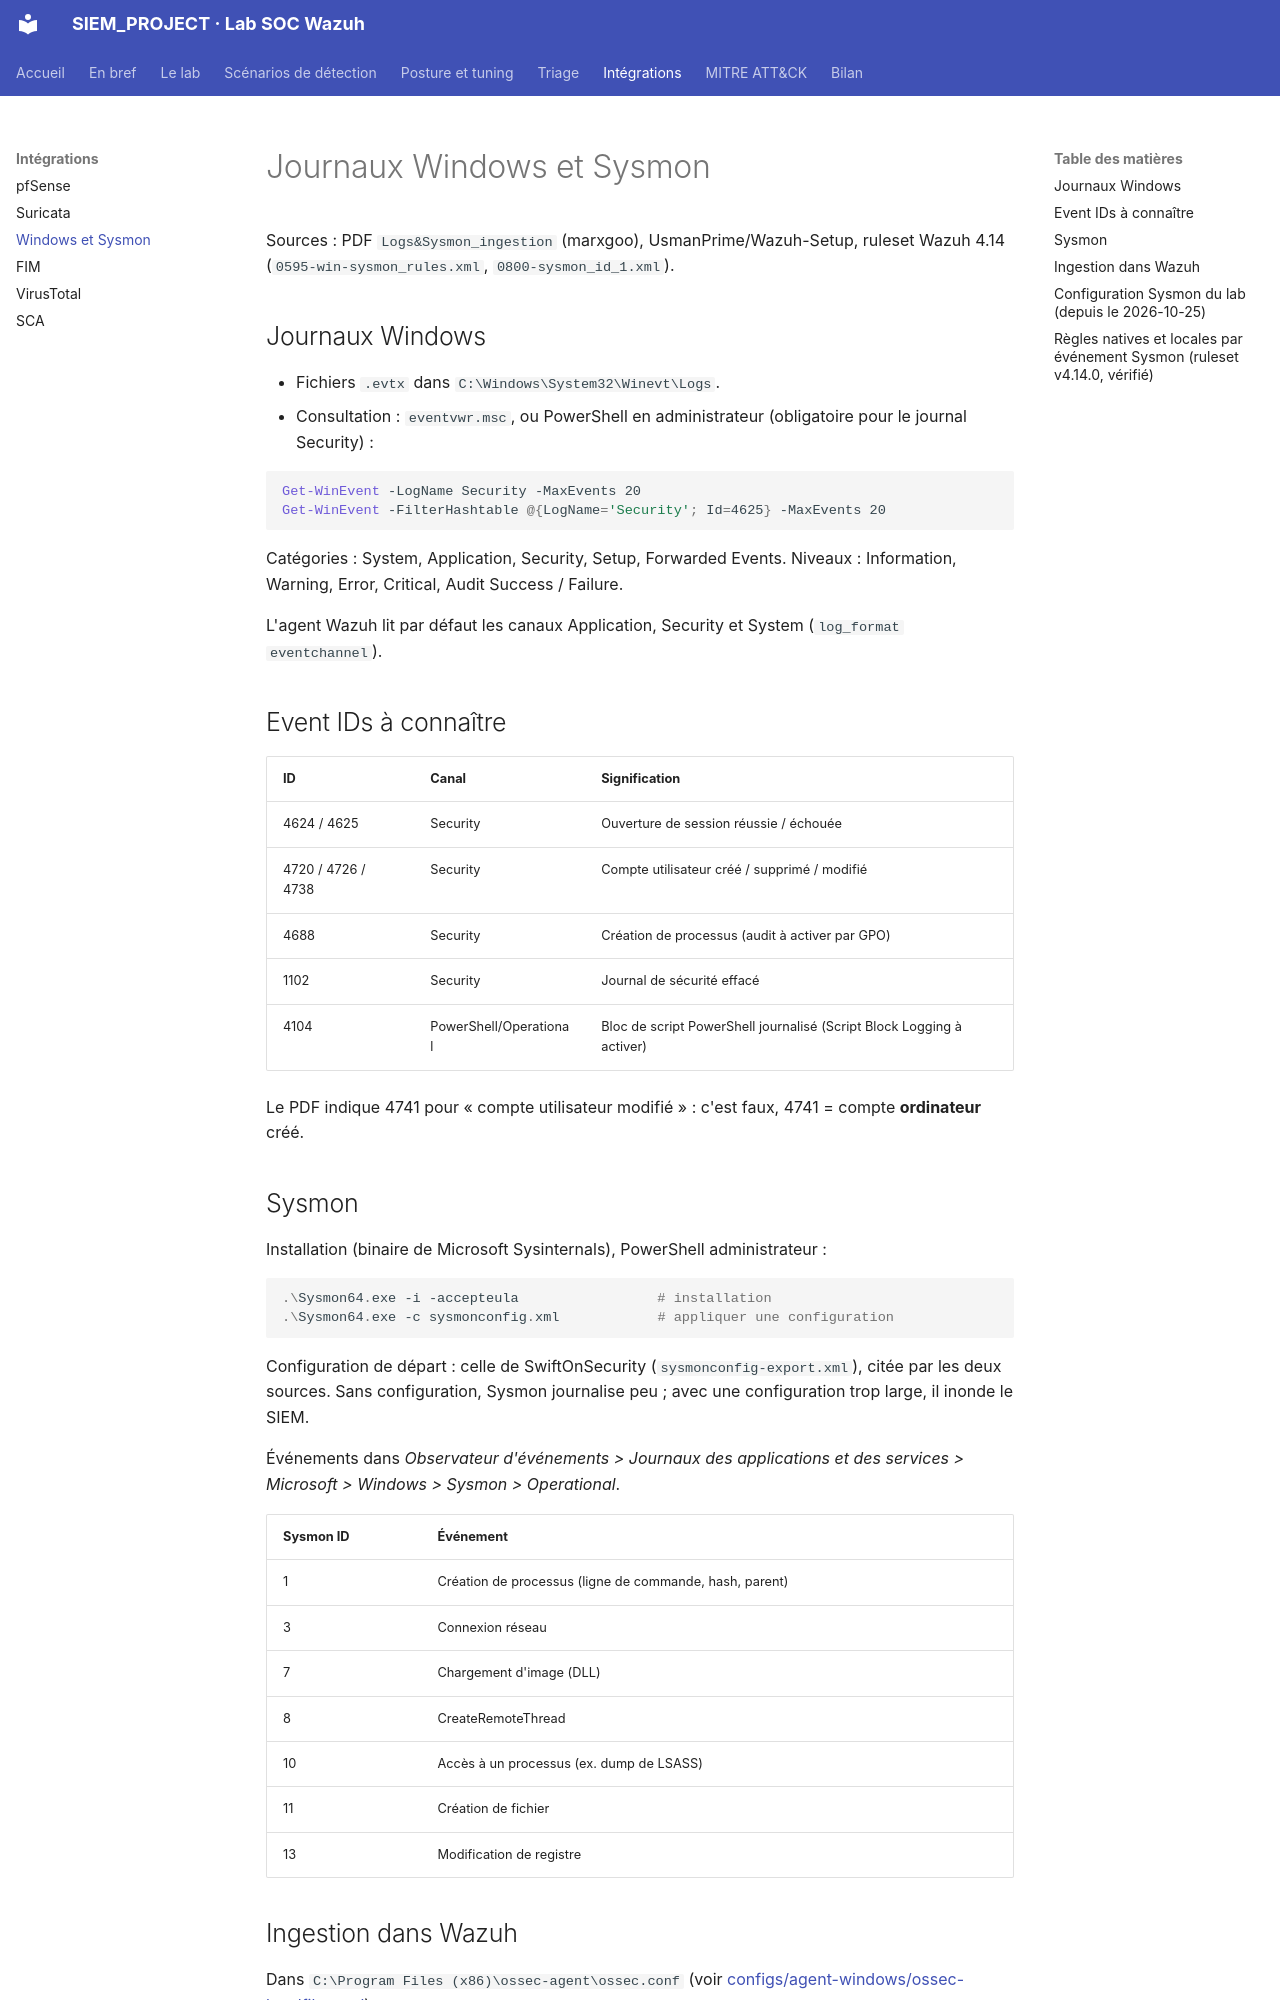

repository: Drien95/SIEM_PROJECT · page: integrations/windows-logs-sysmon/index.html · generator: mkdocs

# Journaux Windows et Sysmon

Sources : PDF `Logs&Sysmon_ingestion` (marxgoo), UsmanPrime/Wazuh-Setup, ruleset Wazuh 4.14
(`0595-win-sysmon_rules.xml`, `0800-sysmon_id_1.xml`).

## Journaux Windows

- Fichiers `.evtx` dans `C:\Windows\System32\Winevt\Logs`.
- Consultation : `eventvwr.msc`, ou PowerShell en administrateur (obligatoire pour le
  journal Security) :

```powershell
Get-WinEvent -LogName Security -MaxEvents 20
Get-WinEvent -FilterHashtable @{LogName='Security'; Id=4625} -MaxEvents 20
```

Catégories : System, Application, Security, Setup, Forwarded Events. Niveaux :
Information, Warning, Error, Critical, Audit Success / Failure.

L'agent Wazuh lit par défaut les canaux Application, Security et System
(`log_format` `eventchannel`).

## Event IDs à connaître

| ID | Canal | Signification |
|---|---|---|
| 4624 / 4625 | Security | Ouverture de session réussie / échouée |
| 4720 / 4726 / 4738 | Security | Compte utilisateur créé / supprimé / modifié |
| 4688 | Security | Création de processus (audit à activer par GPO) |
| 1102 | Security | Journal de sécurité effacé |
| 4104 | PowerShell/Operational | Bloc de script PowerShell journalisé (Script Block Logging à activer) |

Le PDF indique 4741 pour « compte utilisateur modifié » : c'est faux, 4741 = compte
**ordinateur** créé.

## Sysmon

Installation (binaire de Microsoft Sysinternals), PowerShell administrateur :

```powershell
.\Sysmon64.exe -i -accepteula                 # installation
.\Sysmon64.exe -c sysmonconfig.xml            # appliquer une configuration
```

Configuration de départ : celle de SwiftOnSecurity (`sysmonconfig-export.xml`), citée
par les deux sources. Sans configuration, Sysmon journalise peu ; avec une configuration trop
large, il inonde le SIEM.

Événements dans *Observateur d'événements > Journaux des applications et des services >
Microsoft > Windows > Sysmon > Operational*.

| Sysmon ID | Événement |
|---|---|
| 1 | Création de processus (ligne de commande, hash, parent) |
| 3 | Connexion réseau |
| 7 | Chargement d'image (DLL) |
| 8 | CreateRemoteThread |
| 10 | Accès à un processus (ex. dump de LSASS) |
| 11 | Création de fichier |
| 13 | Modification de registre |
